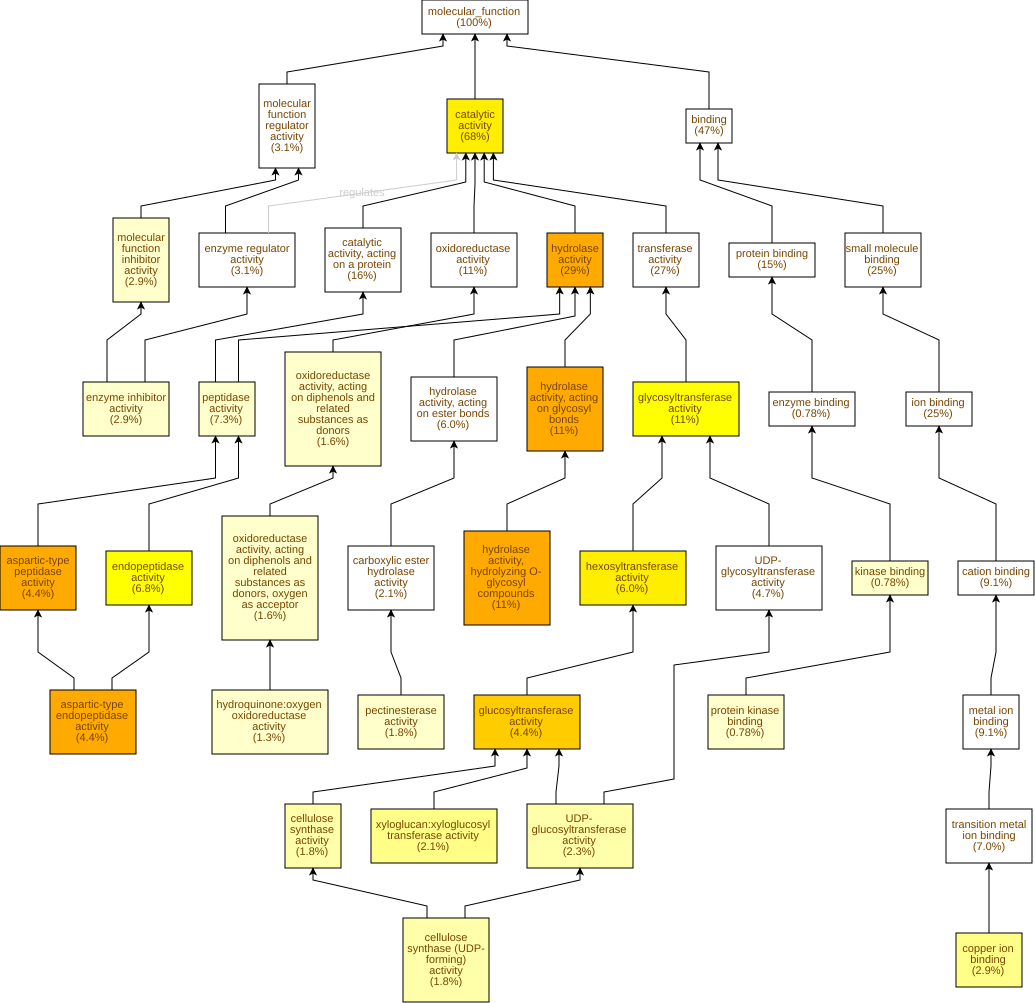

Source data for this figure (header and first rows):
GO Term	Study #	Study Freq.	Pop. Freq.	p-value	q-value	name	gene products
GO:0016798	43	11%	3.2%	7.02E-13	1.94E-10	hydrolase activity, acting on glycosyl b…	Cc09g05370,Cc02g19810,Cc04g01850,Cc09g07…
GO:0004553	41	11%	3.1%	2.87E-12	3.96E-10	hydrolase activity, hydrolyzing O-glycos…	Cc09g05370,Cc02g19810,Cc04g01850,Cc09g07…
GO:0016787	111	29%	15%	4.76E-12	4.38E-10	hydrolase activity	Cc04g00680,Cc03g08990,Cc03g03180,Cc04g07…
GO:0070001	17	4.4%	0.52%	8.14E-12	5.61E-10	aspartic-type peptidase activity	Cc05g03500,Cc07g19200,Cc04g05320,Cc01g08…
GO:0004190	17	4.4%	0.52%	8.14E-12	5.61E-10	aspartic-type endopeptidase activity	Cc05g03500,Cc07g19200,Cc04g05320,Cc01g08…
GO:0046527	17	4.4%	0.63%	2.05E-10	9.42E-9	glucosyltransferase activity	Cc10g15010,Cc01g17930,Cc02g11660,Cc07g07…
GO:0003824	260	68%	52%	3.36E-10	1.33E-8	catalytic activity	Cc05g01740,Cc07g13350,Cc04g00680,Cc10g00…
GO:0016758	23	6.0%	1.2%	4.44E-10	1.53E-8	hexosyltransferase activity	Cc10g15010,Cc01g17930,Cc02g11660,Cc07g07…
GO:0016757	41	11%	3.9%	4.29E-9	1.32E-7	glycosyltransferase activity	Cc10g15010,Cc08g09480,Cc02g34630,Cc06g13…
GO:0004175	26	6.8%	1.8%	4.76E-9	1.32E-7	endopeptidase activity	Cc05g03500,Cc10g13470,Cc10g15770,Cc09g03…
GO:0016762	8	2.1%	0.2%	5.37E-7	1.35E-5	xyloglucan:xyloglucosyl transferase acti…	Cc02g11660,Cc07g07560,Cc06g13430,Cc11g05…
GO:0005507	11	2.9%	0.46%	1.36E-6	3.12E-5	copper ion binding	Cc10g00910,Cc07g05670,Cc06g01620,Cc08g12…
GO:0016759	7	1.8%	0.22%	1.51E-5	3.2E-4	cellulose synthase activity	Cc10g15010,Cc01g17930,Cc08g00920,Cc07g16…
GO:0016760	7	1.8%	0.22%	1.51E-5	3.2E-4	cellulose synthase (UDP-forming) activit…	Cc10g15010,Cc01g17930,Cc08g00920,Cc07g16…
GO:0035251	9	2.3%	0.41%	2.36E-5	4.33E-4	UDP-glucosyltransferase activity	Cc10g15010,Cc01g17930,Cc02g22690,Cc07g12…
GO:0008233	28	7.3%	3.4%	1.14E-4	1.96E-3	peptidase activity	Cc05g03500,Cc10g13470,Cc10g15770,Cc09g03…
GO:0016679	6	1.6%	0.23%	2.22E-4	3.6E-3	oxidoreductase activity, acting on diphe…	Cc06g01620,Cc06g02430,Cc02g06950,Cc02g05…
GO:0016682	6	1.6%	0.23%	2.22E-4	3.6E-3	oxidoreductase activity, acting on diphe…	Cc06g01620,Cc06g02430,Cc02g06950,Cc02g05…
GO:0052716	5	1.3%	0.16%	2.71E-4	3.94E-3	hydroquinone:oxygen oxidoreductase activ…	Cc06g01620,Cc06g02430,Cc02g06950,Cc02g05…
GO:0019900	3	0.78%	0.05%	5.73E-4	7.91E-3	kinase binding	Cc02g24650,Cc02g25260,Cc01g19450
GO:0019901	3	0.78%	0.05%	5.73E-4	7.91E-3	protein kinase binding	Cc02g24650,Cc02g25260,Cc01g19450
GO:0004857	11	2.9%	0.91%	7.35E-4	9.22E-3	enzyme inhibitor activity	Cc03g01290,Cc04g00690,Cc02g01620,Cc11g04…
GO:0140678	11	2.9%	0.91%	7.35E-4	9.22E-3	molecular function inhibitor activity	Cc03g01290,Cc04g00690,Cc02g01620,Cc11g04…
GO:0030599	7	1.8%	0.4%	8.35E-4	9.6E-3	pectinesterase activity	Cc04g00690,Cc02g01620,Cc04g00680,Cc11g04…
GO:0016740	102	27%	20%	9.81E-4	0.0108	transferase activity	Cc07g13350,Cc01g12150,Cc05g15350,Cc01g16…
GO:0008194	18	4.7%	2.2%	2.3E-3	0.0244	UDP-glycosyltransferase activity	Cc10g15010,Cc01g17930,Cc10g10030,Cc06g03…
GO:0047262	3	0.78%	0.08%	3.27E-3	0.0334	polygalacturonate 4-alpha-galacturonosyl…	Cc05g13200,Cc01g16670,Cc04g16260
GO:0008017	7	1.8%	0.53%	3.94E-3	0.0389	microtubule binding	Cc11g16830,Cc04g03220,Cc07g15660,Cc01g21…
GO:0052689	8	2.1%	0.67%	4.12E-3	0.0392	carboxylic ester hydrolase activity	Cc04g00690,Cc02g01620,Cc04g00680,Cc11g04…
GO:0051087	3	0.78%	0.1%	6.38E-3	0.0587	protein-folding chaperone binding	Cc09g08670,Cc10g10340,Cc01g13210
GO:0008725	2	0.52%	0.03%	6.47E-3	0.0587	DNA-3-methyladenine glycosylase activity	Cc11g11470,Cc10g03280
GO:0043733	2	0.52%	0.03%	6.47E-3	0.0587	DNA-3-methylbase glycosylase activity	Cc11g11470,Cc10g03280
GO:0071949	6	1.6%	0.46%	8.58E-3	0.0718	FAD binding	Cc09g07410,Cc09g07450,Cc09g07440,Cc09g07…
GO:0015631	7	1.8%	0.61%	8.67E-3	0.0718	tubulin binding	Cc11g16830,Cc04g03220,Cc07g15660,Cc01g21…
GO:0003905	2	0.52%	0.04%	9.53E-3	0.0752	alkylbase DNA N-glycosylase activity	Cc11g11470,Cc10g03280
GO:0030246	10	2.6%	1.1%	9.79E-3	0.0752	carbohydrate binding	Cc01g11270,Cc07g12360,Cc01g04380,Cc09g07…
GO:0016788	23	6.0%	3.6%	0.0108	0.0808	hydrolase activity, acting on ester bond…	Cc05g02500,Cc04g00690,Cc04g00680,Cc02g32…
GO:0008092	9	2.3%	0.96%	0.0113	0.082	cytoskeletal protein binding	Cc11g16830,Cc03g04140,Cc04g03220,Cc07g15…
GO:0015020	2	0.52%	0.05%	0.0131	0.0928	glucuronosyltransferase activity	Cc10g04210,Cc06g03600
GO:0030234	12	3.1%	1.5%	0.014	0.0966	enzyme regulator activity	Cc03g01290,Cc04g00690,Cc02g01620,Cc11g04…
GO:0005384	2	0.52%	0.05%	0.0172	0.116	manganese ion transmembrane transporter …	Cc01g16730,Cc01g16750
GO:0004601	7	1.8%	0.72%	0.0202	0.132	peroxidase activity	Cc01g15110,Cc09g01700,Cc07g06870,Cc05g08…
GO:0016684	7	1.8%	0.72%	0.0202	0.132	oxidoreductase activity, acting on perox…	Cc01g15110,Cc09g01700,Cc07g06870,Cc05g08…
GO:0016799	2	0.52%	0.06%	0.0217	0.136	hydrolase activity, hydrolyzing N-glycos…	Cc11g11470,Cc10g03280
GO:0019104	2	0.52%	0.06%	0.0217	0.136	DNA N-glycosylase activity	Cc11g11470,Cc10g03280
GO:0005199	1	0.26%	0.01%	0.0261	0.157	structural constituent of cell wall	Cc10g14530
GO:0004452	1	0.26%	0.01%	0.0261	0.157	isopentenyl-diphosphate delta-isomerase …	Cc09g03670
GO:0047429	2	0.52%	0.07%	0.0267	0.157	nucleoside triphosphate diphosphatase ac…	Cc03g09690,Cc03g05720
GO:0050660	8	2.1%	0.98%	0.0342	0.193	flavin adenine dinucleotide binding	Cc09g07200,Cc09g07410,Cc02g20360,Cc09g07…
GO:0098772	12	3.1%	1.7%	0.0344	0.193	molecular function regulator activity	Cc03g01290,Cc04g00690,Cc02g01620,Cc11g04…
GO:0046915	3	0.78%	0.19%	0.0358	0.194	transition metal ion transmembrane trans…	Cc01g13560,Cc01g16730,Cc01g16750
GO:0004568	2	0.52%	0.08%	0.0378	0.201	chitinase activity	Cc08g05740,Cc07g11550
GO:0016209	7	1.8%	0.82%	0.038	0.201	antioxidant activity	Cc01g15110,Cc09g01700,Cc07g06870,Cc05g08…
GO:0004252	7	1.8%	0.82%	0.038	0.201	serine-type endopeptidase activity	Cc10g13470,Cc07g06750,Cc10g04590,Cc02g37…
GO:0003700	17	4.4%	2.8%	0.0385	0.201	DNA-binding transcription factor activit…	Cc07g16730,Cc07g14150,Cc04g02760,Cc02g39…
GO:0030145	4	1.0%	0.33%	0.0387	0.201	manganese ion binding	Cc10g09820,Cc06g12080,Cc02g36950,Cc02g09…
GO:0008146	3	0.78%	0.2%	0.0392	0.201	sulfotransferase activity	Cc02g09340,Cc11g02540,Cc08g04660
GO:0140110	18	4.7%	3.1%	0.0483	0.23	transcription regulator activity	Cc07g16730,Cc07g14150,Cc11g08290,Cc04g02…
GO:0003980	1	0.26%	0.01%	0.0516	0.241	UDP-glucose:glycoprotein glucosyltransfe…	Cc02g22690
GO:0008460	1	0.26%	0.01%	0.0516	0.241	dTDP-glucose 4,6-dehydratase activity	Cc05g10660
... 216 more rows
